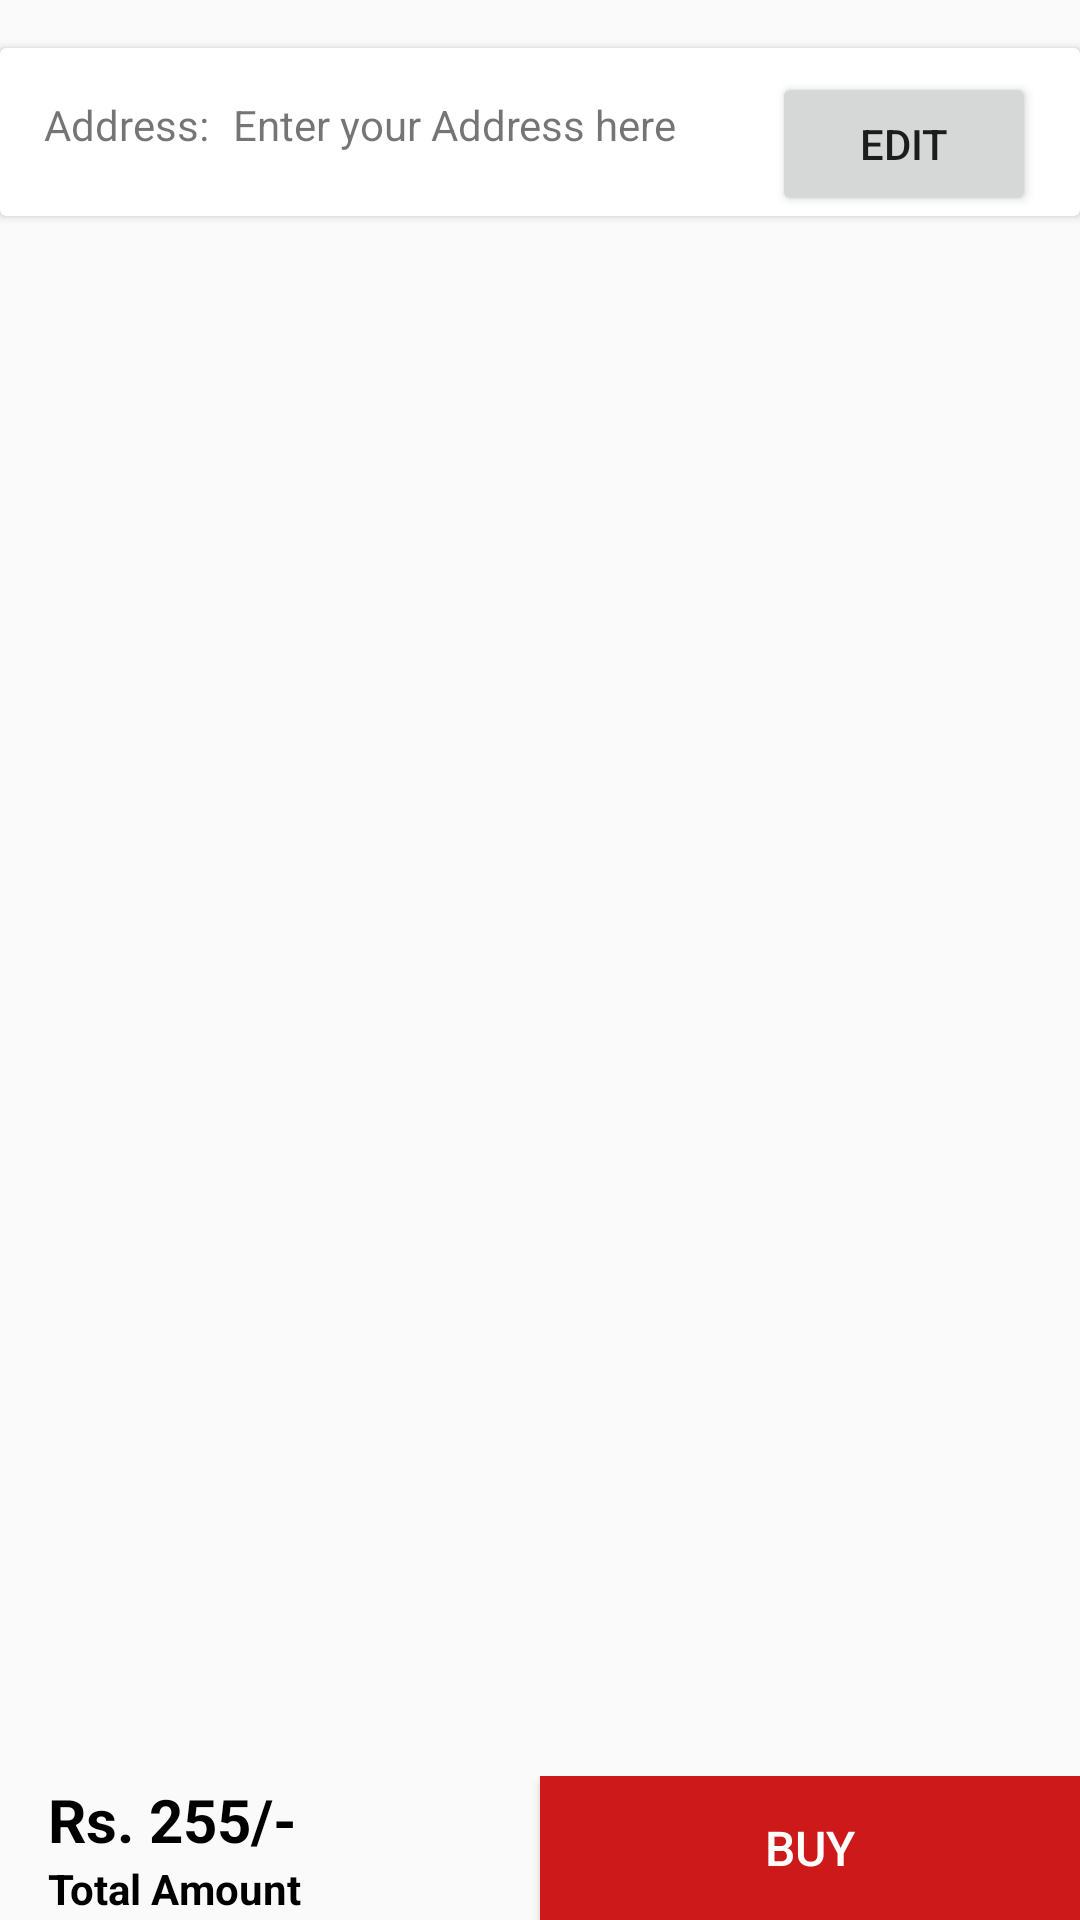

Here is an Android app screen rendered from its layout file. Give the layout XML and the strings, colors and styles it references.
<!-- AndroidManifest.xml: application theme AppTheme -->
<!-- res/layout/fragment_cart.xml -->
<?xml version="1.0" encoding="utf-8"?>
<androidx.constraintlayout.widget.ConstraintLayout
    xmlns:android="http://schemas.android.com/apk/res/android"
    xmlns:app="http://schemas.android.com/apk/res-auto"
    xmlns:tools="http://schemas.android.com/tools"
    android:id="@+id/constraintLayout"
    android:layout_width="match_parent"
    android:layout_height="match_parent"
    tools:context=".ui.CartFragment" >

    <androidx.cardview.widget.CardView
        android:id="@+id/cardView2"
        android:layout_width="match_parent"
        android:layout_height="wrap_content"
        android:layout_marginTop="16dp"
        app:layout_constraintEnd_toEndOf="parent"
        app:layout_constraintStart_toStartOf="parent"
        app:layout_constraintTop_toTopOf="parent">

        <androidx.constraintlayout.widget.ConstraintLayout
            android:layout_width="match_parent"
            android:layout_height="match_parent">

            <TextView
                android:id="@+id/textView10"
                android:layout_width="wrap_content"
                android:layout_height="wrap_content"
                android:layout_marginStart="16dp"
                android:layout_marginTop="16dp"
                android:fontFamily="@font/lemon"
                android:text="Address:"
                app:layout_constraintEnd_toStartOf="@+id/addressEdit"
                app:layout_constraintHorizontal_bias="0.5"
                app:layout_constraintStart_toStartOf="parent"
                app:layout_constraintTop_toTopOf="parent" />

            <TextView
                android:id="@+id/addressEdit"
                android:layout_width="wrap_content"
                android:layout_height="wrap_content"
                android:layout_marginStart="8dp"
                android:layout_marginTop="16dp"
                android:text="Enter your Address here"
                app:layout_constraintEnd_toStartOf="@+id/changeButton"
                app:layout_constraintHorizontal_bias="0.5"
                app:layout_constraintStart_toEndOf="@+id/textView10"
                app:layout_constraintTop_toTopOf="parent" />

            <Button
                android:id="@+id/changeButton"
                android:layout_width="wrap_content"
                android:layout_height="wrap_content"
                android:layout_marginStart="32dp"
                android:layout_marginTop="8dp"
                android:layout_marginEnd="16dp"
                android:text="Edit"
                app:layout_constraintEnd_toEndOf="parent"
                app:layout_constraintHorizontal_bias="0.5"
                app:layout_constraintStart_toEndOf="@+id/addressEdit"
                app:layout_constraintTop_toTopOf="parent" />

        </androidx.constraintlayout.widget.ConstraintLayout>

    </androidx.cardview.widget.CardView>

    <androidx.recyclerview.widget.RecyclerView
        android:id="@+id/cartRV"
        android:layout_width="357dp"
        android:layout_height="0dp"
        android:layout_marginStart="8dp"
        android:layout_marginEnd="8dp"
        android:layout_marginBottom="16dp"
        app:layout_constraintBottom_toTopOf="@+id/linearLayout"
        app:layout_constraintEnd_toEndOf="parent"
        app:layout_constraintStart_toStartOf="parent"
        app:layout_constraintTop_toBottomOf="@+id/cardView2" />

    <LinearLayout
        android:id="@+id/linearLayout"
        android:layout_width="0dp"
        android:layout_height="wrap_content"
        android:orientation="horizontal"
        app:layout_constraintBottom_toBottomOf="parent"
        app:layout_constraintEnd_toEndOf="parent"
        app:layout_constraintStart_toStartOf="parent">

        <LinearLayout
            android:layout_width="match_parent"
            android:layout_height="match_parent"
            android:layout_weight="1"
            android:gravity="center_vertical"
            android:orientation="vertical"
            android:paddingStart="16dp">

            <TextView
                android:id="@+id/total_cart_amount"
                android:layout_width="wrap_content"
                android:layout_height="wrap_content"
                android:text="Rs. 255/-"
                android:textColor="#000"
                android:textSize="20sp"
                android:textStyle="bold" />

            <TextView
                android:layout_width="wrap_content"
                android:layout_height="wrap_content"
                android:text="Total Amount"
                android:textColor="#000000"
                android:textStyle="bold" />

        </LinearLayout>

        <Button
            android:id="@+id/cart_buy"
            android:layout_width="match_parent"
            android:layout_height="match_parent"
            android:layout_weight="1"
            android:background="@color/red"
            android:text="buy"
            android:textColor="@color/white"
            android:textSize="16sp" />

    </LinearLayout>

</androidx.constraintlayout.widget.ConstraintLayout>
<!-- resources referenced by this layout -->
<resources>
  <color name="red">#CD1919</color>
  <color name="white">#fff</color>
  <style name="AppTheme" parent="Theme.AppCompat.Light.NoActionBar">
          
          <item name="colorPrimary">@color/colorPrimary</item>
          <item name="colorPrimaryDark">@color/colorPrimaryDark</item>
          <item name="colorAccent">@color/colorAccent</item>
      </style>
  <color name="colorPrimary">#6200EE</color>
  <color name="colorPrimaryDark">#3700B3</color>
  <color name="colorAccent">#03DAC5</color>
</resources>
